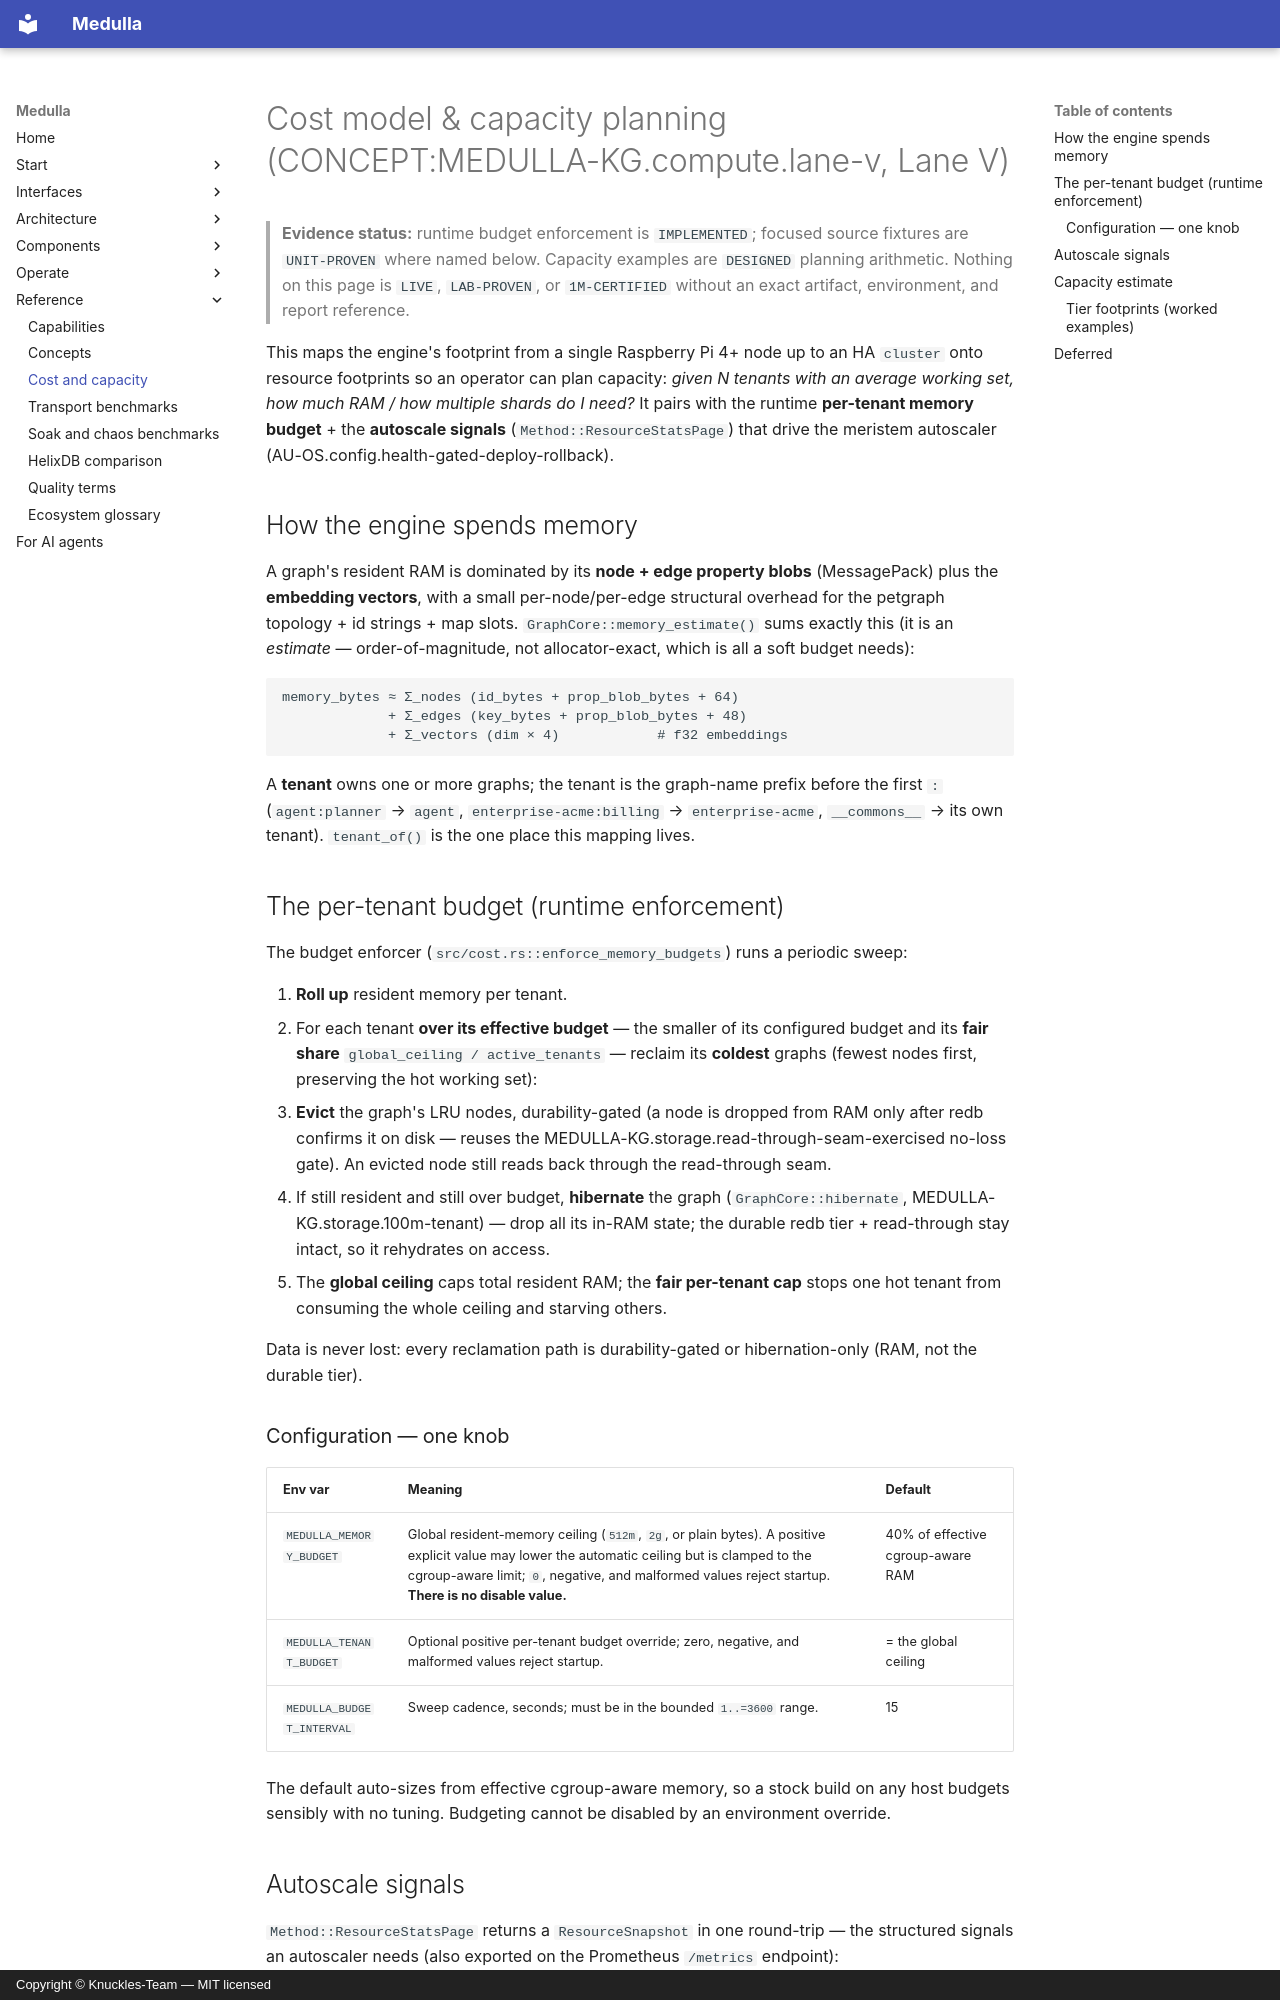

repository: Knuckles-Team/medulla · page: cost_model/index.html · generator: mkdocs · copyright: Copyright © Knuckles-Team — MIT licensed

# Cost model & capacity planning (CONCEPT:MEDULLA-KG.compute.lane-v, Lane V)

> **Evidence status:** runtime budget enforcement is `IMPLEMENTED`; focused
> source fixtures are `UNIT-PROVEN` where named below. Capacity examples are
> `DESIGNED` planning arithmetic. Nothing on this page is `LIVE`, `LAB-PROVEN`,
> or `1M-CERTIFIED` without an exact artifact, environment, and report reference.

This maps the engine's footprint from a single Raspberry Pi 4+ node up to an HA `cluster` onto resource footprints so an
operator can plan capacity: *given N tenants with an average working set, how much RAM /
how multiple shards do I need?* It pairs with the runtime **per-tenant memory budget** + the
**autoscale signals** (`Method::ResourceStatsPage`) that drive the meristem autoscaler
(AU-OS.config.health-gated-deploy-rollback).

## How the engine spends memory

A graph's resident RAM is dominated by its **node + edge property blobs** (MessagePack)
plus the **embedding vectors**, with a small per-node/per-edge structural overhead for the
petgraph topology + id strings + map slots. `GraphCore::memory_estimate()` sums exactly
this (it is an *estimate* — order-of-magnitude, not allocator-exact, which is all a soft
budget needs):

```
memory_bytes ≈ Σ_nodes (id_bytes + prop_blob_bytes + 64)
             + Σ_edges (key_bytes + prop_blob_bytes + 48)
             + Σ_vectors (dim × 4)            # f32 embeddings
```

A **tenant** owns one or more graphs; the tenant is the graph-name prefix before the first
`:` (`agent:planner` → `agent`, `enterprise-acme:billing` → `enterprise-acme`,
`__commons__` → its own tenant). `tenant_of()` is the one place this mapping lives.

## The per-tenant budget (runtime enforcement)

The budget enforcer (`src/cost.rs::enforce_memory_budgets`) runs a periodic sweep:

1. **Roll up** resident memory per tenant.
2. For each tenant **over its effective budget** — the smaller of its configured budget and
   its **fair share** `global_ceiling / active_tenants` — reclaim its **coldest** graphs
   (fewest nodes first, preserving the hot working set):
   - **Evict** the graph's LRU nodes, durability-gated (a node is dropped from RAM only
     after redb confirms it on disk — reuses the MEDULLA-KG.storage.read-through-seam-exercised no-loss gate). An evicted node
     still reads back through the read-through seam.
   - If still resident and still over budget, **hibernate** the graph (`GraphCore::hibernate`,
     MEDULLA-KG.storage.100m-tenant) — drop all its in-RAM state; the durable redb tier + read-through stay
     intact, so it rehydrates on access.
3. The **global ceiling** caps total resident RAM; the **fair per-tenant cap** stops one hot
   tenant from consuming the whole ceiling and starving others.

Data is never lost: every reclamation path is durability-gated or hibernation-only (RAM,
not the durable tier).
